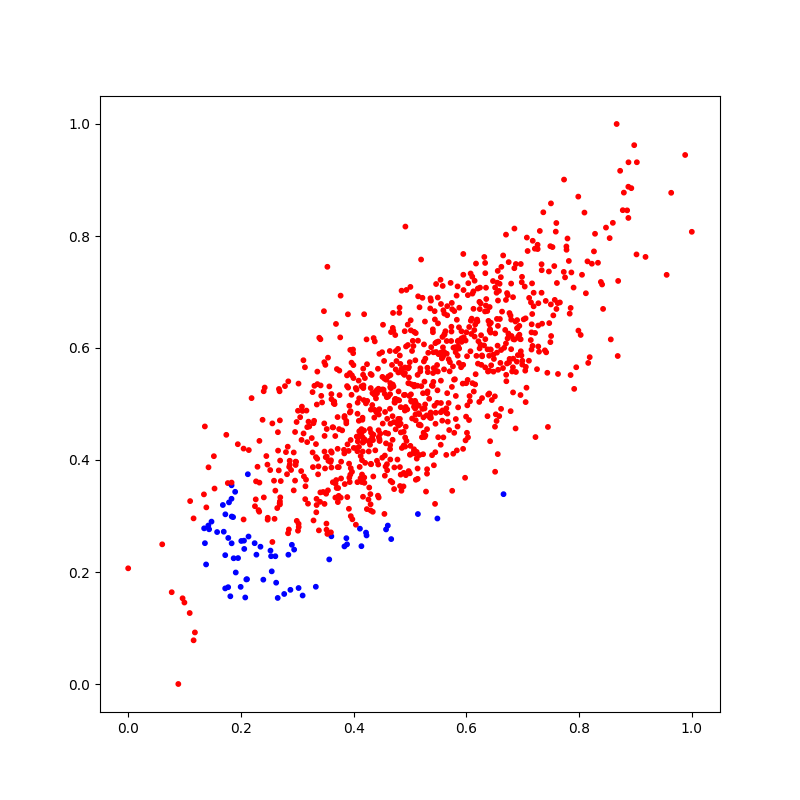

The table this chart was drawn from, first rows:
X_1, X_2, Y
0.5565, 0.5815, 0
0.619, 0.6507, 0
0.5869, 0.5733, 0
0.4591, 0.3925, 0
0.651, 0.379, 0
0.2054, 0.2559, 1
0.5007, 0.7091, 0
0.346, 0.3429, 0
0.4817, 0.4634, 0
0.6435, 0.645, 0
0.5709, 0.5747, 0
0.5145, 0.6923, 0
0.6146, 0.6204, 0
0.5734, 0.638, 0
0.6914, 0.5873, 0
0.7499, 0.6778, 0
0.8874, 0.888, 0
0.1768, 0.3588, 0
0.5482, 0.5021, 0
0.4132, 0.4533, 0
0.659, 0.7147, 0
0.4645, 0.4915, 0
0.4436, 0.3919, 0
0.4373, 0.4895, 0
0.2656, 0.4497, 0
0.4656, 0.3627, 0
0.4263, 0.3295, 0
0.6334, 0.5654, 0
0.375, 0.5159, 0
0.6543, 0.652, 0
0.4396, 0.5101, 0
0.5572, 0.4702, 0
0.5463, 0.7142, 0
0.2269, 0.3619, 0
0.4118, 0.4463, 0
0.6767, 0.5806, 0
0.5016, 0.6315, 0
0.4051, 0.5257, 0
0.4695, 0.6359, 0
0.7017, 0.6511, 0
0.3484, 0.443, 0
0.2944, 0.24, 1
0.3699, 0.35, 0
0.3605, 0.5177, 0
0.7194, 0.6987, 0
0.5363, 0.6888, 0
0.5548, 0.5417, 0
0.7733, 0.9008, 0
0.7052, 0.5034, 0
0.6757, 0.5744, 0
0.7334, 0.7496, 0
0.4441, 0.5272, 0
0.3288, 0.2921, 0
0.3163, 0.4882, 0
0.434, 0.3075, 0
0.3737, 0.3872, 0
0.6731, 0.6171, 0
0.4906, 0.63, 0
0.3512, 0.3398, 0
0.2696, 0.399, 0
... 940 more rows
